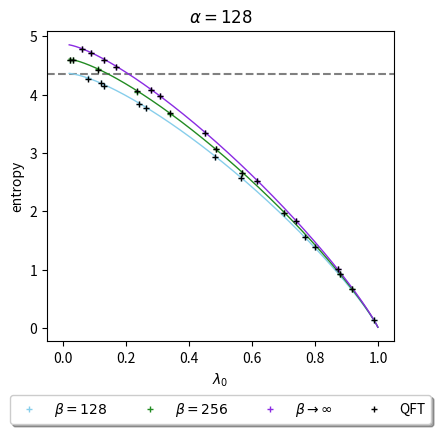

Here is the Python script that generated this plot:
import numpy as np
import random
import time
import matplotlib.pyplot as plt

start_time = time.time()

normal='real'

def RM(alpha,beta,normal):
    if normal=='real':
       l0=random.uniform(0,1)
       sigma=np.sqrt((1-l0)/alpha)
       gamma=np.sqrt(l0/alpha)
       M=random.choice([-1,1])*np.random.normal(gamma, sigma, alpha*beta)
       state=M/np.linalg.norm(M)
       return state
    if normal=='complex':
       l0=random.uniform(0,1)
       sigma=np.sqrt((1-l0)/alpha)
       gamma=random.choice([-1,1])*np.sqrt(l0/alpha)
       M1=np.random.normal(gamma, sigma, alpha*beta)
       M2=1j*np.random.normal(gamma, sigma, alpha*beta)
       M=(M1+M2)/2
       state=M/np.linalg.norm(M)
       return state

def Svon(state,alpha,beta):
    state=state.reshape((alpha,beta))
    rho=np.dot(state,state.conj().T)
    rho=rho/np.trace(rho)
    Eig=np.linalg.eigvals(rho)
    Eig=np.real(Eig)
    Eig=np.sort(Eig)
    S=0
    for x in Eig:
        if 1e-15> x.real > -1e-15: 
           S=S
        else: 
           S=S+(abs(x))*np.log(abs(x))
    return Eig[-1],-S

def f(a,b,l):
    result=4*a*b*l*np.log(l)+ (8*a*b*np.log(2) - a**2 - b**2)*(l-1)
    result=result-4*(a*b*l - a*b)*np.log(-2*((a + b)*l - (b-a)*(1-l) - a - b)/(a*b))
    result=result- (a+b)*(b-a)*(1-l)
    return -1/4*result/(a*b)

def f_inf(a,l):
    result=(-2*np.log(2)-np.log(a)-np.log(l))*l+(l-1)*np.log(4-4*l)+2*np.log(2)+np.log(a)
    return result

alpha=128

beta=128
x_128=[]
y_128=[]
x_128_QFT=[]
y_128_QFT=[]
for i in range(10):
    state=RM(alpha,beta,normal)
    x,y=Svon(state,alpha,beta)
    x_128.append(x)
    y_128.append(y)
    state=np.fft.fft(state)
    state=state/np.linalg.norm(state)
    x,y=Svon(state,alpha,beta)
    x_128_QFT.append(x)
    y_128_QFT.append(y)

beta=256
x_256=[]
y_256=[]
x_256_QFT=[]
y_256_QFT=[]
for i in range(10):
    state=RM(alpha,beta,normal)
    x,y=Svon(state,alpha,beta)
    x_256.append(x)
    y_256.append(y)
    state=np.fft.fft(state)
    state=state/np.linalg.norm(state)
    x,y=Svon(state,alpha,beta)
    x_256_QFT.append(x)
    y_256_QFT.append(y)

beta=8192
x_8192=[]
y_8192=[]
x_8192_QFT=[]
y_8192_QFT=[]
for i in range(10):
    state=RM(alpha,beta,normal)
    x,y=Svon(state,alpha,beta)
    x_8192.append(x)
    y_8192.append(y)
    state=np.fft.fft(state)
    state=state/np.linalg.norm(state)
    x,y=Svon(state,alpha,beta)
    x_8192_QFT.append(x)
    y_8192_QFT.append(y)

l=np.linspace(0.02,0.999,1000)

plt.figure(1,figsize=(4.5,4.5))
plt.axhline(y=np.log(alpha)-0.5,color='gray',linestyle='dashed') 
plt.plot(l,f(alpha,128,l),'-',color='skyblue',linewidth=1)
plt.plot(l,f(alpha,256,l),'-',color='forestgreen',linewidth=1)
plt.plot(l,f_inf(alpha,l),'-',color='blueviolet',linewidth=1)  
plt.plot(x_128,y_128,'+',color='skyblue',markersize=5,label=''r'$\beta=128$')
plt.plot(x_128_QFT,y_128_QFT,'k+',markersize=5)
plt.plot(x_256,y_256,'+',color='forestgreen',markersize=5,label=''r'$\beta=256$')
plt.plot(x_256_QFT,y_256_QFT,'k+',markersize=5)
plt.plot(x_8192,y_8192,'+',color='blueviolet',markersize=5,label=''r'$\beta\rightarrow\infty$')
plt.plot(x_8192_QFT,y_8192_QFT,'k+',markersize=5,label=''r'QFT')
plt.xlim(-0.05,1.05)
plt.xlabel(''r'$\lambda_0$')
plt.ylabel('entropy')
plt.title(''r'$\alpha=128$')
plt.legend(loc='upper center', bbox_to_anchor=(0.5, -0.15), fancybox=True, shadow=True, ncol=5)
plt.tight_layout() 
plt.savefig('FIG_6.pdf')

print("--- %s seconds ---" % (time.time() - start_time))
